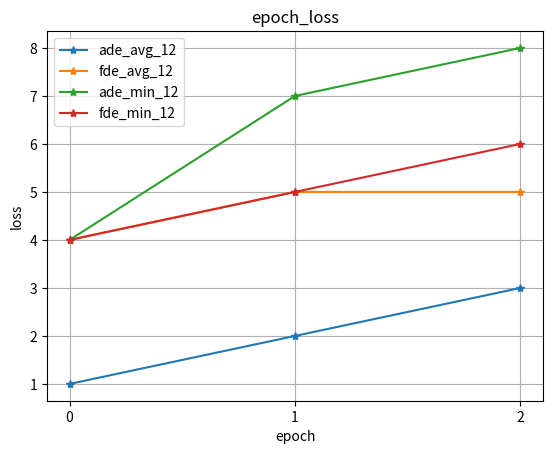

Python code for this plot: (Note: this script raises an exception after producing the figure.)
from time import strftime, localtime, time
import numpy as np
from matplotlib import pyplot as plt


def plot_curve(self, result, title):
    plt.figure()
    title = title
    plt.title(title)
    plt.grid()
    plt.plot(result, marker='*', linestyle="-")
    plt.xlabel('times')
    plt.ylabel('reward')
    currentTime = strftime("%Y-%m-%d-%H", localtime(time()))
    filename = "avgcurve&" + "@" + currentTime
    filepath = self.output['-dir'] + 'IncreasedCnt/'
    plt.savefig(filepath + filename)
    plt.show()


def plot_mul_curve(result):
    plt.figure()
    plt.grid()
    dict_len = len(result[1])
    x = list(range(dict_len))
    plt.xticks(np.arange(0, dict_len, 1))
    label_name = {0: 'ade_avg_12', 1: 'fde_avg_12', 2: 'ade_min_12', 3: 'fde_min_12'}
    for i in range(len(result)):
        y = result[i]
        plt.plot(x, y, marker='*', linestyle="-", label=label_name[i])
    plt.xlabel('epoch')
    plt.ylabel('loss')
    title = "epoch_loss"
    plt.title(title)
    plt.legend()
    file = './result/loss_curve&{}'.format(strftime('%Y-%m-%d %H:%M:%S', localtime(time())))
    plt.savefig(file)
    plt.show()


if __name__ == '__main__':
    res = [[1, 2, 3], [4, 5, 5], [4, 7, 8], [4, 5, 6]]
    plot_mul_curve(res)
